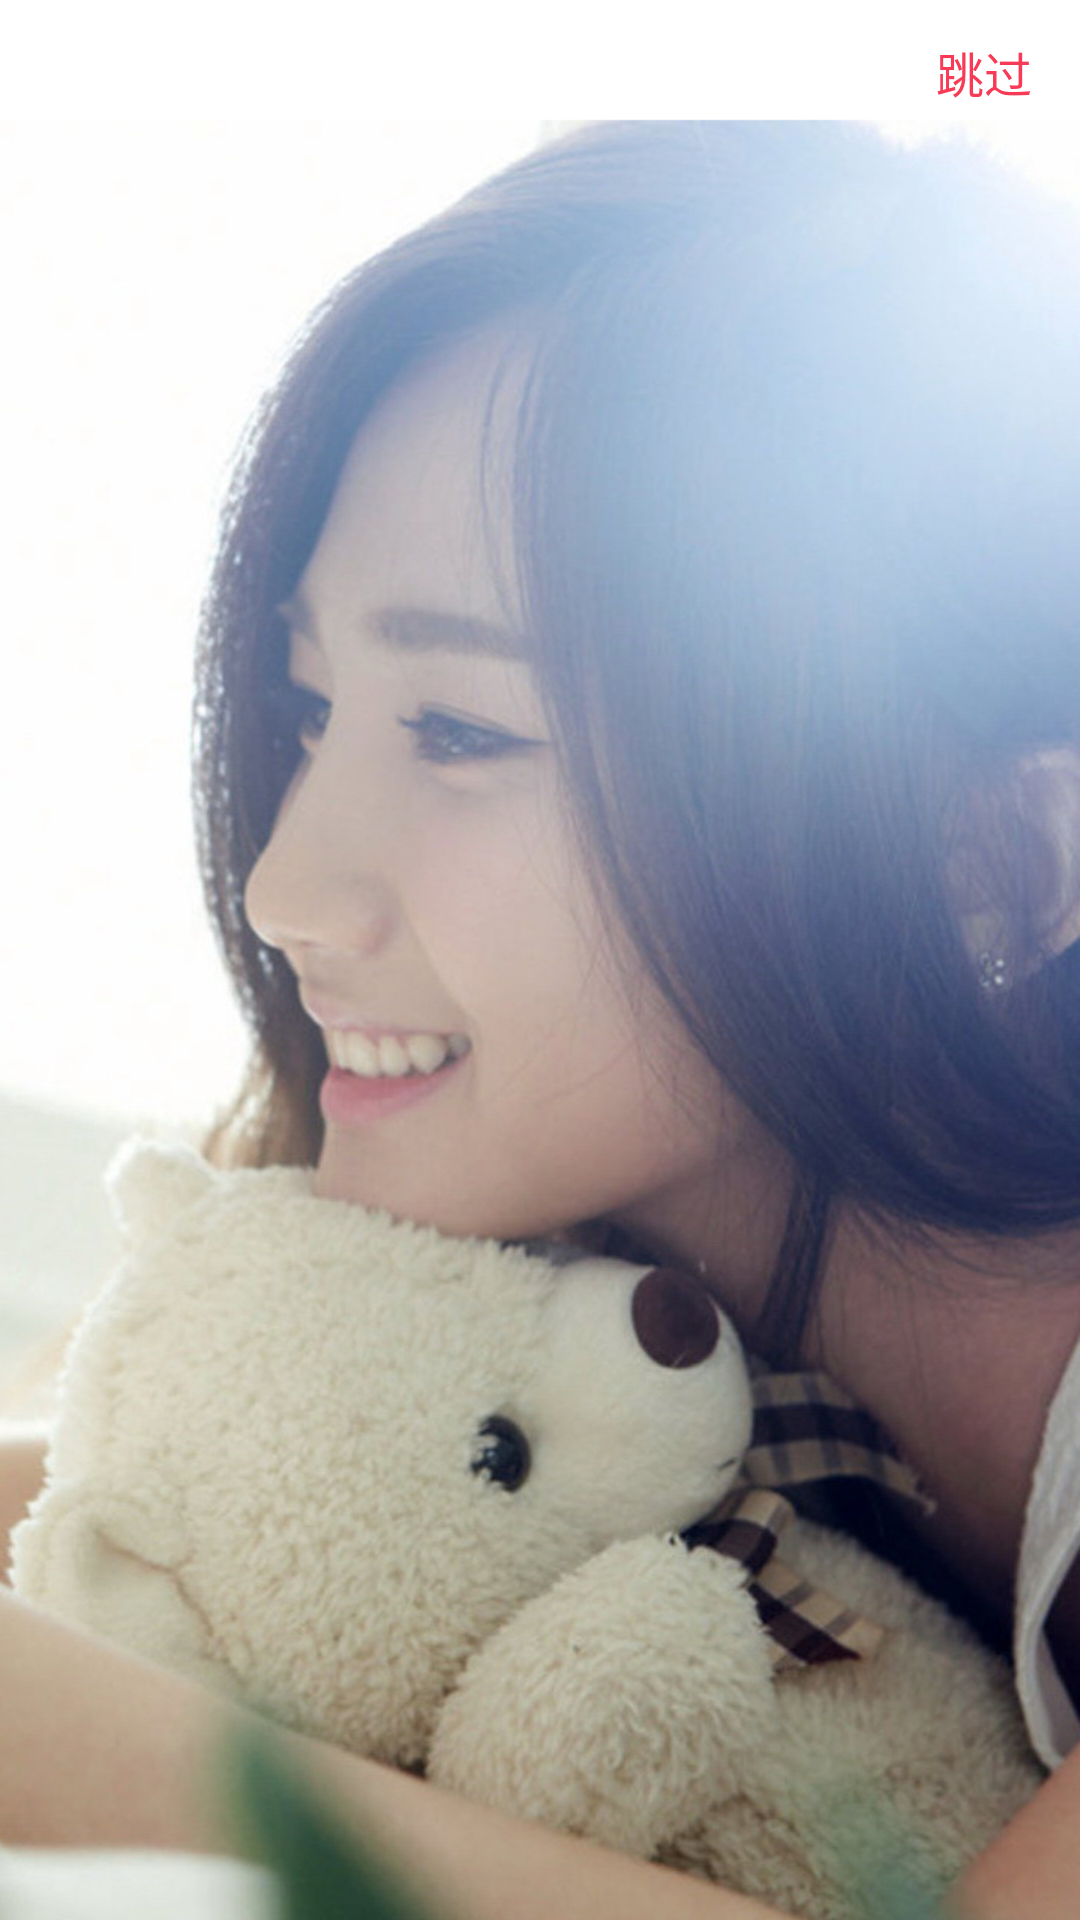

This screen was rendered from an Android layout file. Write that file and the resources it references.
<!-- AndroidManifest.xml: application theme android:Theme.Holo.Light.NoActionBar -->
<!-- res/layout/music_search.xml -->
<RelativeLayout xmlns:android="http://schemas.android.com/apk/res/android"
    xmlns:tools="http://schemas.android.com/tools"
    android:layout_width="match_parent"
    android:layout_height="match_parent"
    tools:context=".MusicSearch" 
    android:background="@drawable/a11"
   	>

    <Button
        android:id="@+id/search_bt_back"
        android:layout_width="wrap_content"
        android:layout_height="wrap_content"
        android:layout_alignParentRight="true"
        android:layout_alignParentTop="true"
        android:background="@null"
        android:textColor="#f73a56"
        android:textSize="16sp"
        android:text="跳过" />

</RelativeLayout>
<!-- resources referenced by this layout -->
<resources>
  <!-- drawable a11: jpg bitmap (drawable, 369417 bytes) -->
</resources>
